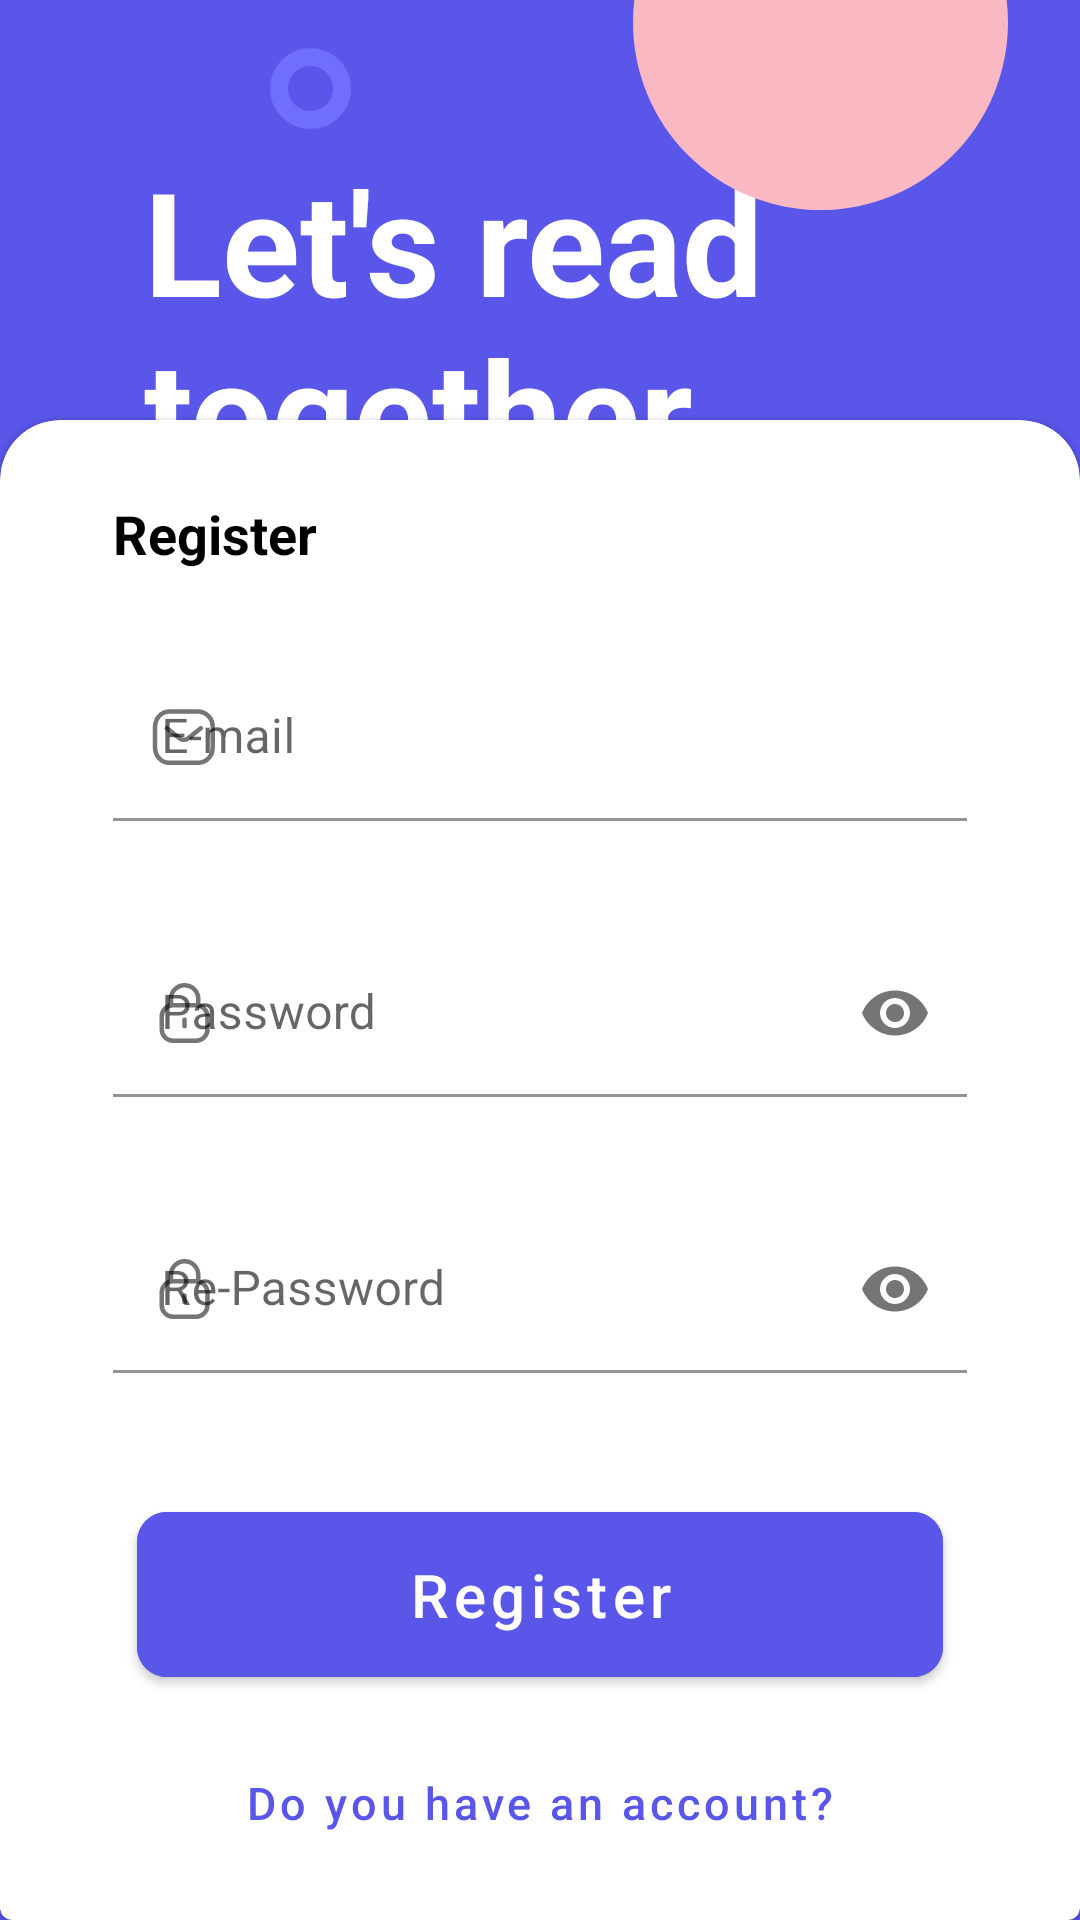

Reconstruct the res/layout file that produces this screen, plus the resources it refers to.
<!-- AndroidManifest.xml: application theme Theme.BooksAndroidApp -->
<!-- res/layout/fragment_register.xml -->
<?xml version="1.0" encoding="utf-8"?>
<androidx.constraintlayout.widget.ConstraintLayout xmlns:android="http://schemas.android.com/apk/res/android"
    xmlns:app="http://schemas.android.com/apk/res-auto"
    xmlns:tools="http://schemas.android.com/tools"
    android:layout_width="match_parent"
    android:layout_height="match_parent"
    tools:context=".ui.register.RegisterFragment"
    android:background="#5956E9">

    <com.google.android.material.card.MaterialCardView
        android:layout_width="match_parent"
        android:layout_height="500dp"
        app:layout_constraintBottom_toBottomOf="parent"
        app:layout_constraintEnd_toEndOf="parent"
        app:layout_constraintStart_toStartOf="parent"
        style="@style/CustomCardViewStyle">

        <androidx.constraintlayout.widget.ConstraintLayout
            android:layout_width="match_parent"
            android:layout_height="match_parent">

            <TextView
                android:id="@+id/textView5"
                android:layout_width="wrap_content"
                android:layout_height="wrap_content"
                android:layout_marginStart="32dp"
                android:layout_marginTop="20dp"
                android:text="@string/register"
                android:textColor="@color/black"
                android:textSize="18sp"
                android:textStyle="bold"
                app:layout_constraintStart_toStartOf="parent"
                app:layout_constraintTop_toTopOf="parent" />

            <com.google.android.material.textfield.TextInputLayout
                android:id="@+id/textInputLayout3"
                android:layout_width="0dp"
                android:layout_height="wrap_content"
                android:layout_marginStart="32dp"
                android:layout_marginTop="28dp"
                android:layout_marginEnd="32dp"
                app:errorEnabled="true"
                app:layout_constraintEnd_toEndOf="parent"
                app:layout_constraintStart_toStartOf="parent"
                app:layout_constraintTop_toBottomOf="@+id/textView5"
                app:startIconDrawable="@drawable/icon_message">

                <com.google.android.material.textfield.TextInputEditText
                    android:id="@+id/editRegisterMail"
                    android:layout_width="match_parent"
                    android:layout_height="wrap_content"
                    android:background="@color/white"
                    android:hint="@string/e_mail"
                    android:inputType="textEmailAddress" />
            </com.google.android.material.textfield.TextInputLayout>

            <com.google.android.material.textfield.TextInputLayout
                android:id="@+id/textInputLayout4"
                android:layout_width="0dp"
                android:layout_height="wrap_content"
                android:layout_marginStart="32dp"
                android:layout_marginTop="16dp"
                android:layout_marginEnd="32dp"
                app:endIconMode="password_toggle"
                app:errorEnabled="true"
                app:layout_constraintEnd_toEndOf="parent"
                app:layout_constraintStart_toStartOf="parent"
                app:layout_constraintTop_toBottomOf="@+id/textInputLayout3"
                app:startIconDrawable="@drawable/icon_lock">

                <com.google.android.material.textfield.TextInputEditText
                    android:id="@+id/editRegisterPassword"
                    android:layout_width="match_parent"
                    android:layout_height="wrap_content"
                    android:background="@color/white"
                    android:hint="@string/password"
                    android:inputType="textPassword" />
            </com.google.android.material.textfield.TextInputLayout>

            <com.google.android.material.textfield.TextInputLayout
                android:id="@+id/textInputLayout5"
                android:layout_width="0dp"
                android:layout_height="wrap_content"
                android:layout_marginStart="32dp"
                android:layout_marginTop="16dp"
                android:layout_marginEnd="32dp"
                app:endIconMode="password_toggle"
                app:errorEnabled="true"
                app:layout_constraintEnd_toEndOf="parent"
                app:layout_constraintStart_toStartOf="parent"
                app:layout_constraintTop_toBottomOf="@+id/textInputLayout4"
                app:startIconDrawable="@drawable/icon_lock">

                <com.google.android.material.textfield.TextInputEditText
                    android:id="@+id/editRegisterRePass"
                    android:layout_width="match_parent"
                    android:layout_height="wrap_content"
                    android:background="@color/white"
                    android:hint="@string/re_password"
                    android:inputType="textPassword" />
            </com.google.android.material.textfield.TextInputLayout>

            <com.google.android.material.button.MaterialButton
                android:id="@+id/buttonRegister"
                android:layout_width="0dp"
                android:layout_height="wrap_content"
                android:layout_marginStart="40dp"
                android:layout_marginTop="20dp"
                android:layout_marginEnd="40dp"
                android:backgroundTint="#5956E9"
                android:paddingVertical="14dp"
                android:text="Register"
                android:textAllCaps="false"
                android:textSize="20sp"
                app:cornerRadius="10dp"
                app:layout_constraintEnd_toEndOf="parent"
                app:layout_constraintHorizontal_bias="0.5"
                app:layout_constraintStart_toStartOf="parent"
                app:layout_constraintTop_toBottomOf="@+id/textInputLayout5" />

            <Button
                android:id="@+id/button4"
                style="@style/Widget.MaterialComponents.Button.TextButton"
                android:layout_width="wrap_content"
                android:layout_height="wrap_content"
                android:layout_marginTop="12dp"
                android:text="@string/do_you_have_an_account"
                android:textAllCaps="false"
                android:textSize="15sp"
                android:textColor="#5956E9"
                app:layout_constraintBottom_toBottomOf="parent"
                app:layout_constraintEnd_toEndOf="parent"
                app:layout_constraintHorizontal_bias="0.5"
                app:layout_constraintStart_toStartOf="parent"
                app:layout_constraintTop_toBottomOf="@+id/buttonRegister"
                app:layout_constraintVertical_bias="0.0" />

            <com.airbnb.lottie.LottieAnimationView
                android:id="@+id/animationView"
                android:layout_width="match_parent"
                android:layout_height="0dp"
                android:visibility="gone"
                app:layout_constraintBottom_toBottomOf="parent"
                app:layout_constraintEnd_toEndOf="parent"
                app:layout_constraintStart_toStartOf="parent"
                app:layout_constraintTop_toTopOf="parent"
                app:lottie_autoPlay="true"
                app:lottie_loop="true"
                app:lottie_rawRes="@raw/loading" />
        </androidx.constraintlayout.widget.ConstraintLayout>
    </com.google.android.material.card.MaterialCardView>

    <TextView
        android:id="@+id/textView4"
        android:layout_width="0dp"
        android:layout_height="wrap_content"
        android:layout_marginStart="48dp"
        android:layout_marginTop="48dp"
        android:text="@string/let_s_read_together"
        android:textAlignment="textStart"
        android:textColor="@color/white"
        android:textSize="48sp"
        android:textStyle="bold"
        app:layout_constraintEnd_toEndOf="parent"
        app:layout_constraintStart_toStartOf="parent"
        app:layout_constraintTop_toTopOf="parent" />

    <ImageView
        android:id="@+id/imageView4"
        android:layout_width="wrap_content"
        android:layout_height="wrap_content"
        android:layout_marginEnd="64dp"
        android:src="@drawable/ic_ellipse_21"
        app:layout_constraintBottom_toBottomOf="@+id/textView4"
        app:layout_constraintEnd_toEndOf="parent" />

    <ImageView
        android:id="@+id/imageView6"
        android:layout_width="wrap_content"
        android:layout_height="wrap_content"
        android:layout_marginStart="90dp"
        android:layout_marginTop="16dp"
        android:src="@drawable/ic_ellipse_21"
        app:layout_constraintStart_toStartOf="parent"
        app:layout_constraintTop_toTopOf="parent" />

    <ImageView
        android:id="@+id/imageView7"
        android:layout_width="wrap_content"
        android:layout_height="wrap_content"
        android:layout_marginEnd="24dp"
        android:src="@drawable/icon_circle_half"
        app:layout_constraintEnd_toEndOf="parent"
        app:layout_constraintTop_toTopOf="parent" />
</androidx.constraintlayout.widget.ConstraintLayout>
<!-- resources referenced by this layout -->
<resources>
  <!-- drawable ic_ellipse_21 (drawable) -->
  <vector xmlns:android="http://schemas.android.com/apk/res/android"
      android:width="27dp"
      android:height="27dp"
      android:viewportWidth="27"
      android:viewportHeight="27">
    <path
        android:pathData="M13.5,13.5m-10.5,0a10.5,10.5 0,1 1,21 0a10.5,10.5 0,1 1,-21 0"
        android:strokeWidth="6"
        android:fillColor="#00000000"
        android:strokeColor="#706EFD"/>
  </vector>
  <!-- drawable icon_circle_half (drawable) -->
  <vector xmlns:android="http://schemas.android.com/apk/res/android"
      android:width="125dp"
      android:height="70dp"
      android:viewportWidth="125"
      android:viewportHeight="70">
    <path
        android:pathData="M62.5,7.5m-62.5,0a62.5,62.5 0,1 1,125 0a62.5,62.5 0,1 1,-125 0"
        android:fillColor="#FAB8C3"/>
  </vector>
  <!-- drawable icon_message (drawable) -->
  <vector xmlns:android="http://schemas.android.com/apk/res/android"
      android:width="24dp"
      android:height="24dp"
      android:viewportWidth="24"
      android:viewportHeight="24">
    <path
        android:pathData="M17.268,9.061L13.002,12.495C12.195,13.128 11.064,13.128 10.256,12.495L5.954,9.061"
        android:strokeLineJoin="round"
        android:strokeWidth="1.5"
        android:fillColor="#00000000"
        android:strokeColor="#868686"
        android:strokeLineCap="round"/>
    <path
        android:pathData="M6.888,3.5H16.316C17.675,3.515 18.969,4.09 19.896,5.09C20.823,6.09 21.302,7.429 21.222,8.794V15.322C21.302,16.687 20.823,18.026 19.896,19.026C18.969,20.026 17.675,20.601 16.316,20.616H6.888C3.968,20.616 2,18.241 2,15.322V8.794C2,5.875 3.968,3.5 6.888,3.5Z"
        android:strokeLineJoin="round"
        android:strokeWidth="1.5"
        android:fillColor="#00000000"
        android:fillType="evenOdd"
        android:strokeColor="#868686"
        android:strokeLineCap="round"/>
  </vector>
  <string name="do_you_have_an_account">Do you have an account?</string>
  <string name="e_mail">E-mail</string>
  <string name="let_s_read_together">Let\'s read together</string>
  <string name="password">Password</string>
  <string name="re_password">Re-Password</string>
  <string name="register">Register</string>
  <style name="CustomCardViewStyle" parent="@style/Widget.MaterialComponents.CardView">
          <item name="shapeAppearanceOverlay">@style/ShapeAppearanceOverlay_card_custom_corners</item>
      </style>
  <style name="Theme.BooksAndroidApp" parent="Theme.MaterialComponents.DayNight.DarkActionBar">
          
          <item name="colorPrimary">@color/purple_500</item>
          <item name="colorPrimaryVariant">@color/purple_700</item>
          <item name="colorOnPrimary">@color/white</item>
          
          <item name="colorSecondary">@color/teal_200</item>
          <item name="colorSecondaryVariant">@color/teal_700</item>
          <item name="colorOnSecondary">@color/black</item>
          
          <item name="android:statusBarColor" tools:targetApi="l">?attr/colorPrimaryVariant</item>
          
          <item name="windowNoTitle">true</item>
          <item name="windowActionBar">false</item>
      </style>
  <style name="ShapeAppearanceOverlay_card_custom_corners" parent="">
          <item name="cornerFamily">rounded</item>
          <item name="cornerSizeTopRight">20dp</item>
          <item name="cornerSizeTopLeft">20dp</item>
      </style>
  <!-- not gathered from this repository: default colours our renderer supplied (Android Studio template values) -->
  <color name="purple_500">#FF6200EE</color>
  <color name="purple_700">#FF3700B3</color>
  <color name="teal_200">#FF03DAC5</color>
  <color name="teal_700">#FF018786</color>
  <color name="black">#FF000000</color>
  <color name="white">#FFFFFFFF</color>
</resources>
